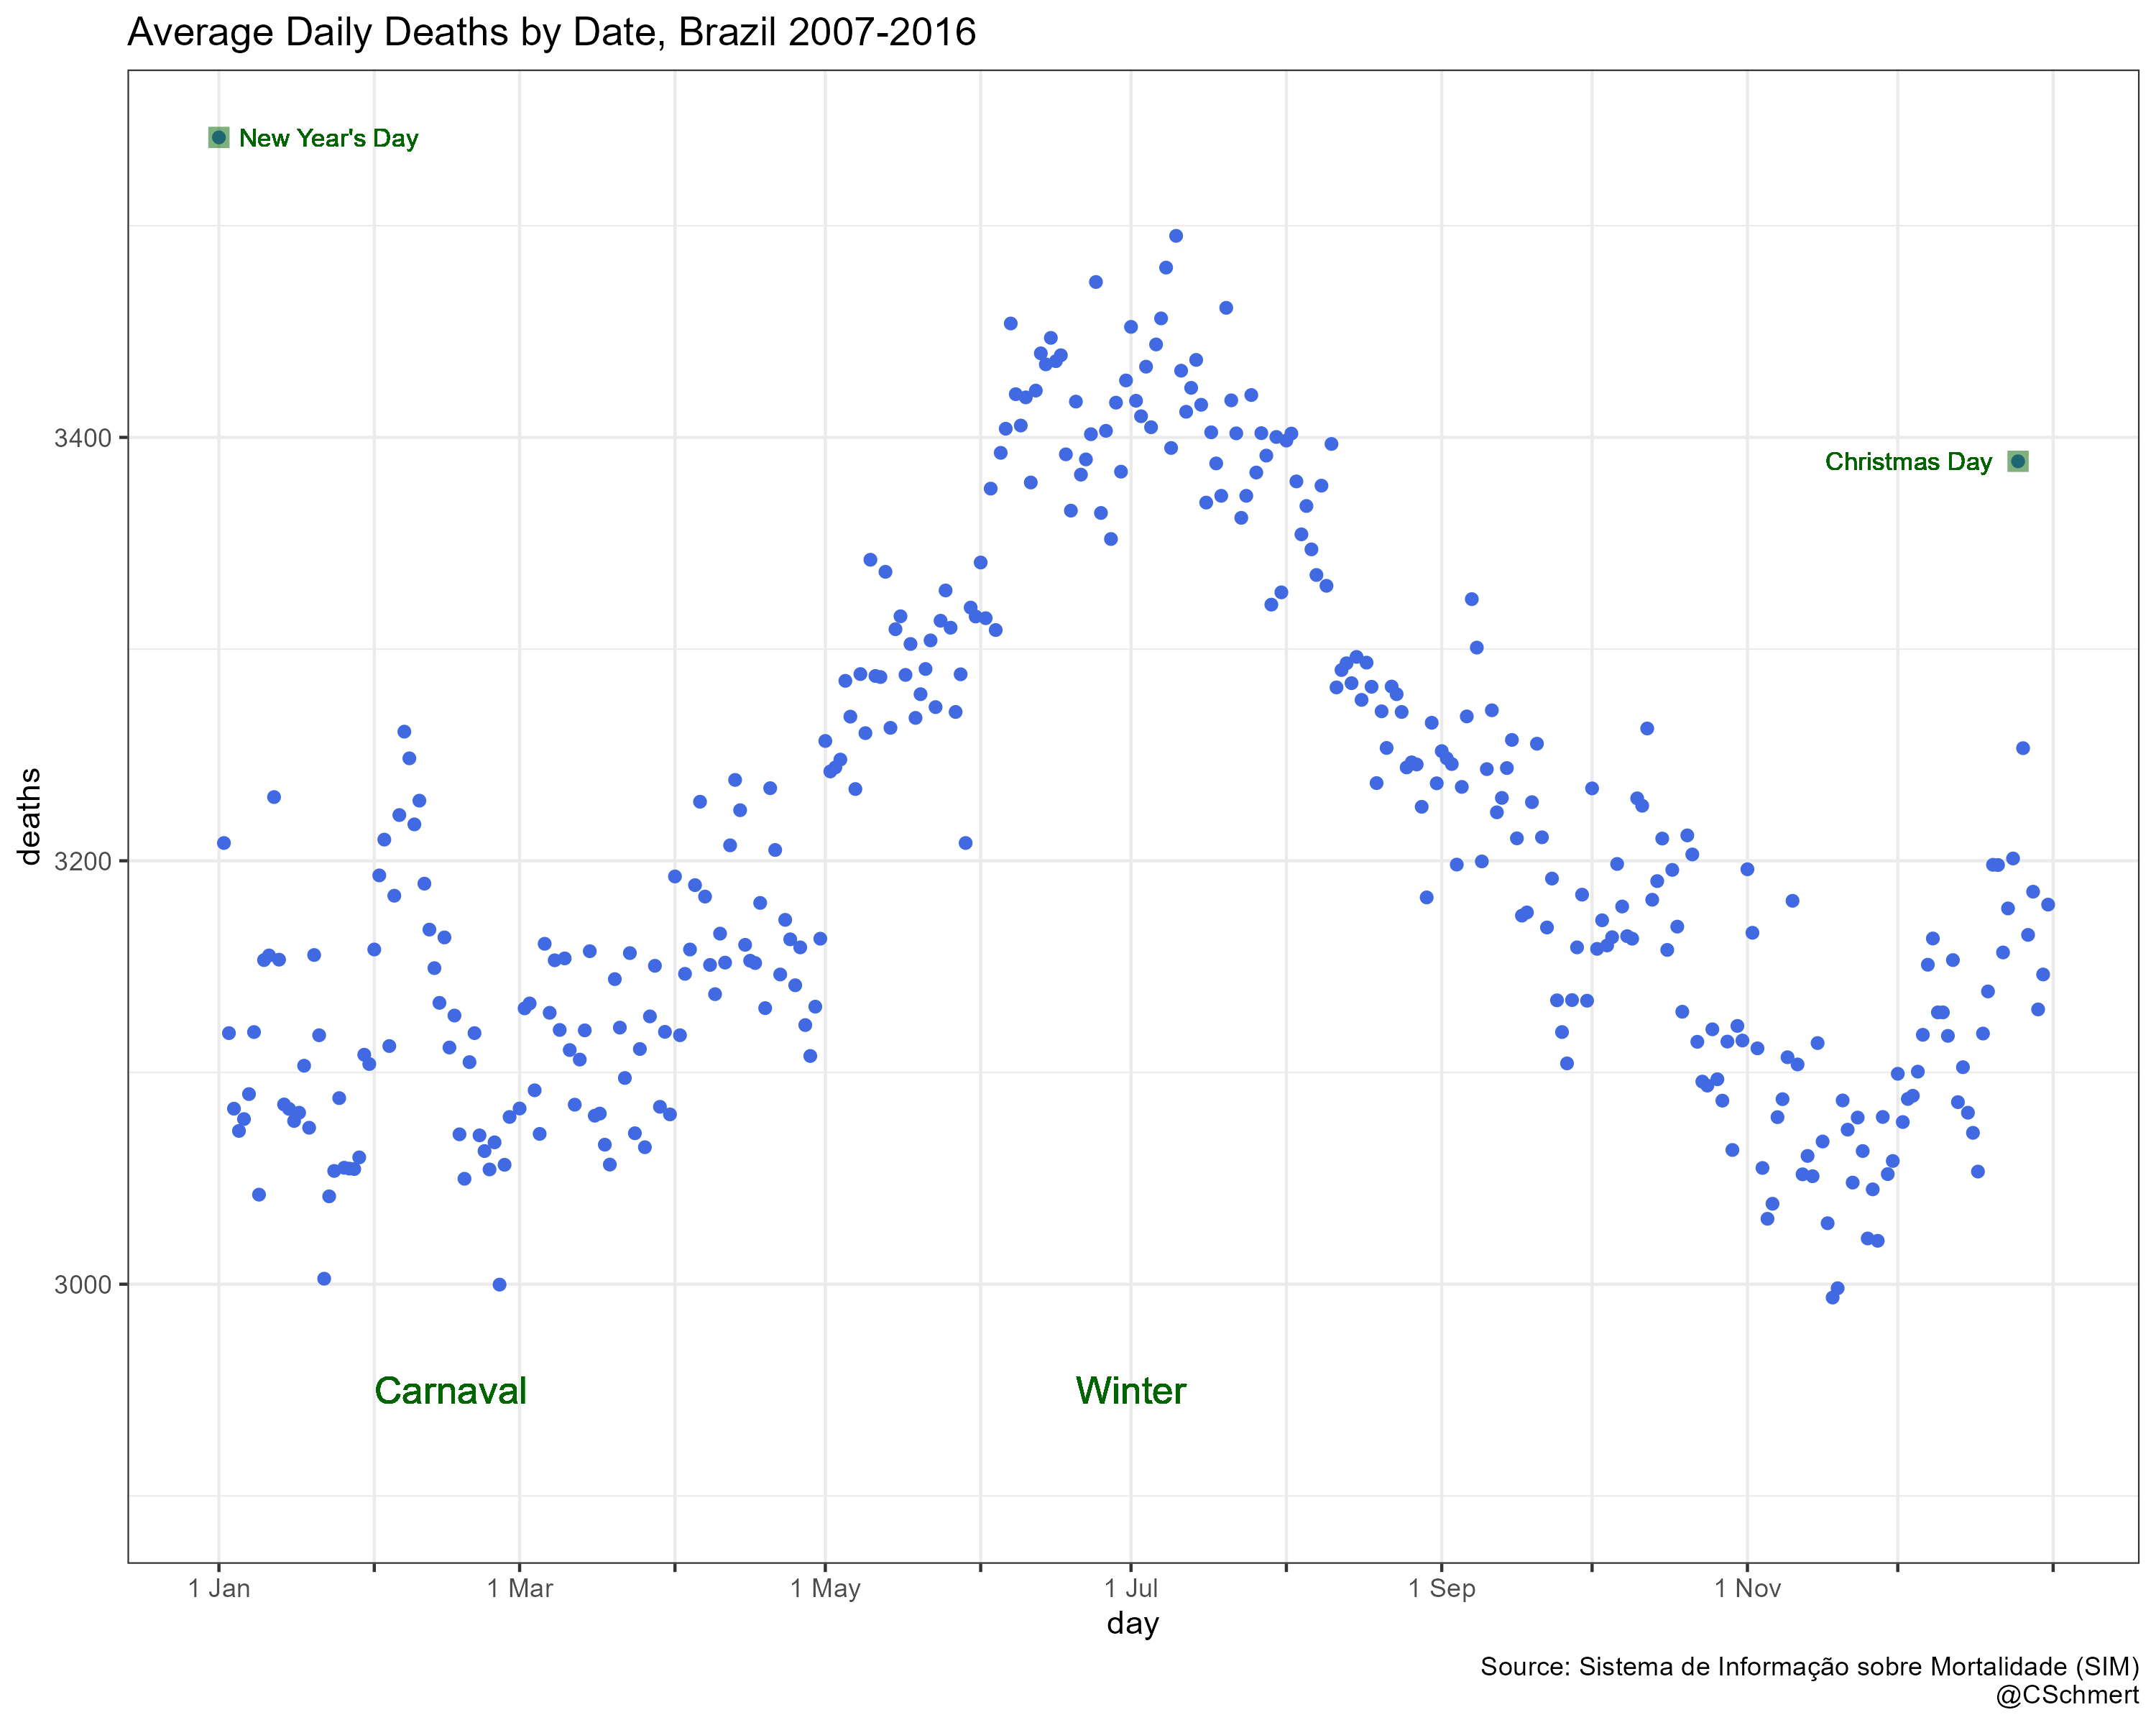

Source code (R):
rm( list=ls() )
graphics.off()
windows(record=TRUE)

library(read.dbc)
library(tidyverse)

#---------------------------------------
# Brazil data (2015)
# this has to be processed state by state
#---------------------------------------

state = c("AC", "AL", "AM", "AP", "BA", 
          "CE", "DF", "ES", "GO", "MA", 
          "MG", "MS", "MT", "PA", "PB", 
          "PE", "PI", "PR", "RJ", "RN", "RO", 
          "RR", "RS", "SC", "SE", "SP", "TO")

region = c('N','NE','N','N','NE',
           'NE','CW','SE','CW','NE',
           'SE','CW','CW','N','NE',
           'NE','NE','S','SE','NE','N',
           'N','S','S','NE','SE','CW'
          )

geo = data.frame( i=seq(state), state, region)

#---------------------------------------
day_number = function(x) {
  tmp = as.Date(x, '%d%m%Y') %>%
         strftime(format='%j') %>%
         as.numeric()
  return(tmp)
}

day_of_week = function(x) {
  tmp = as.Date(x, '%d%m%Y') %>%
    strftime(format='%w')
  return(tmp)
}


#--------------------------------------
# assemble death summaries, looping
# over years and states
#--------------------------------------

outfile = 'total-deaths-by-day-of-year.csv'

if (!file.exists(outfile)) {

  D = data.frame()  # summary
  
  years = 2007:2016
  nyrs  = length(years)
  
  for (this_year in years) {
    for (i in seq(state)) {
  
      this_state  = state[i]
      this_region = region[i]
      print(paste(this_year,this_state))
      fname = paste0('./SIM-raw-data/DO',this_state,this_year,'.dbc')
      tmp   = read.dbc(fname) %>%
                 filter(TIPOBITO == 2,
                        SEXO %in% 1:2) %>%  # non-fetal death
                 mutate(state  = this_state,
                        region = this_region,
                        year   = this_year,
                        month  = as.numeric(substr(DTOBITO,3,4)),
                        dom    = as.numeric(substr(DTOBITO,1,2)),
                        doy    = day_number(DTOBITO),
                        dow    = day_of_week(DTOBITO),
                        circumstance = factor(CIRCOBITO,
                                        levels=c(1:4,9),
                                        ordered=FALSE,
                                        labels=c('Accident',
                                                 'Suicide','Homicide',
                                                 'Other','Unknown'))
                        ) %>%
                 select(state:circumstance,
                        date         = DTOBITO,
                        agecode      = IDADE,
                        sex          = SEXO,
                        res_municode = CODMUNRES,
                        occ_municode = CODMUNOCOR,
                        cause        = CAUSABAS)
  
      keep = tmp %>%
                group_by(state,year,month,dom) %>%
                summarize(deaths=n()) %>%
                ungroup()
      
       D = rbind(D, keep)
    
    } # this_state
  } # this_year
  
  write.csv(D, file=outfile, row.names = FALSE)

} else {
  D = read.csv(file=outfile)
}


df = D %>% 
      mutate(day = mdy(1e4*month + 1e2*dom + 20)) %>% 
      group_by(day) %>% 
      summarize(deaths = sum(deaths)/10) %>% 
      ungroup() 

month_labels = c("", paste(1,month.abb), "","")
month_labels[seq(1,15,2)] = ''

highlight_info = df %>% 
  filter(as.character(day) %in% c('2020-01-01','2020-12-25'))

text_color = 'darkgreen'

ggplot(data=df) + 
  aes(x=day,y=deaths) + 
  geom_point(color='royalblue') +
  geom_point(data=highlight_info, shape='square', color=text_color,size=3,alpha=.50) +
  theme_bw() +
  scale_x_date(date_breaks='1 months' ,
               minor_breaks = NULL,
               labels = month_labels) +
  scale_y_continuous(limits=c(2900, max(df$deaths))) +
  labs(title='Average Daily Deaths by Date, Brazil 2007-2016',
       caption='Source: Sistema de Informação sobre Mortalidade (SIM)\n@CSchmert') +
  geom_text(aes(x=ymd('2020-01-05'), y=highlight_info$deaths[1], label='New Year\'s Day'),
            hjust=0, size=3, color=text_color) +
  geom_text(aes(x=ymd('2020-12-20'), y=highlight_info$deaths[2], label='Christmas Day'),
            hjust=1, size=3, color=text_color) +
  geom_text(x=ymd('2020-07-01'), y=2950, label='Winter', color=text_color, size=4.5) +
  geom_text(x=ymd('2020-02-01'), y=2950, label='Carnaval', color=text_color, size=4.5,
            hjust=0)

ggsave(file='avg-daily-deaths-2007-2016-Brazil.png',
       width=10, height=8)



